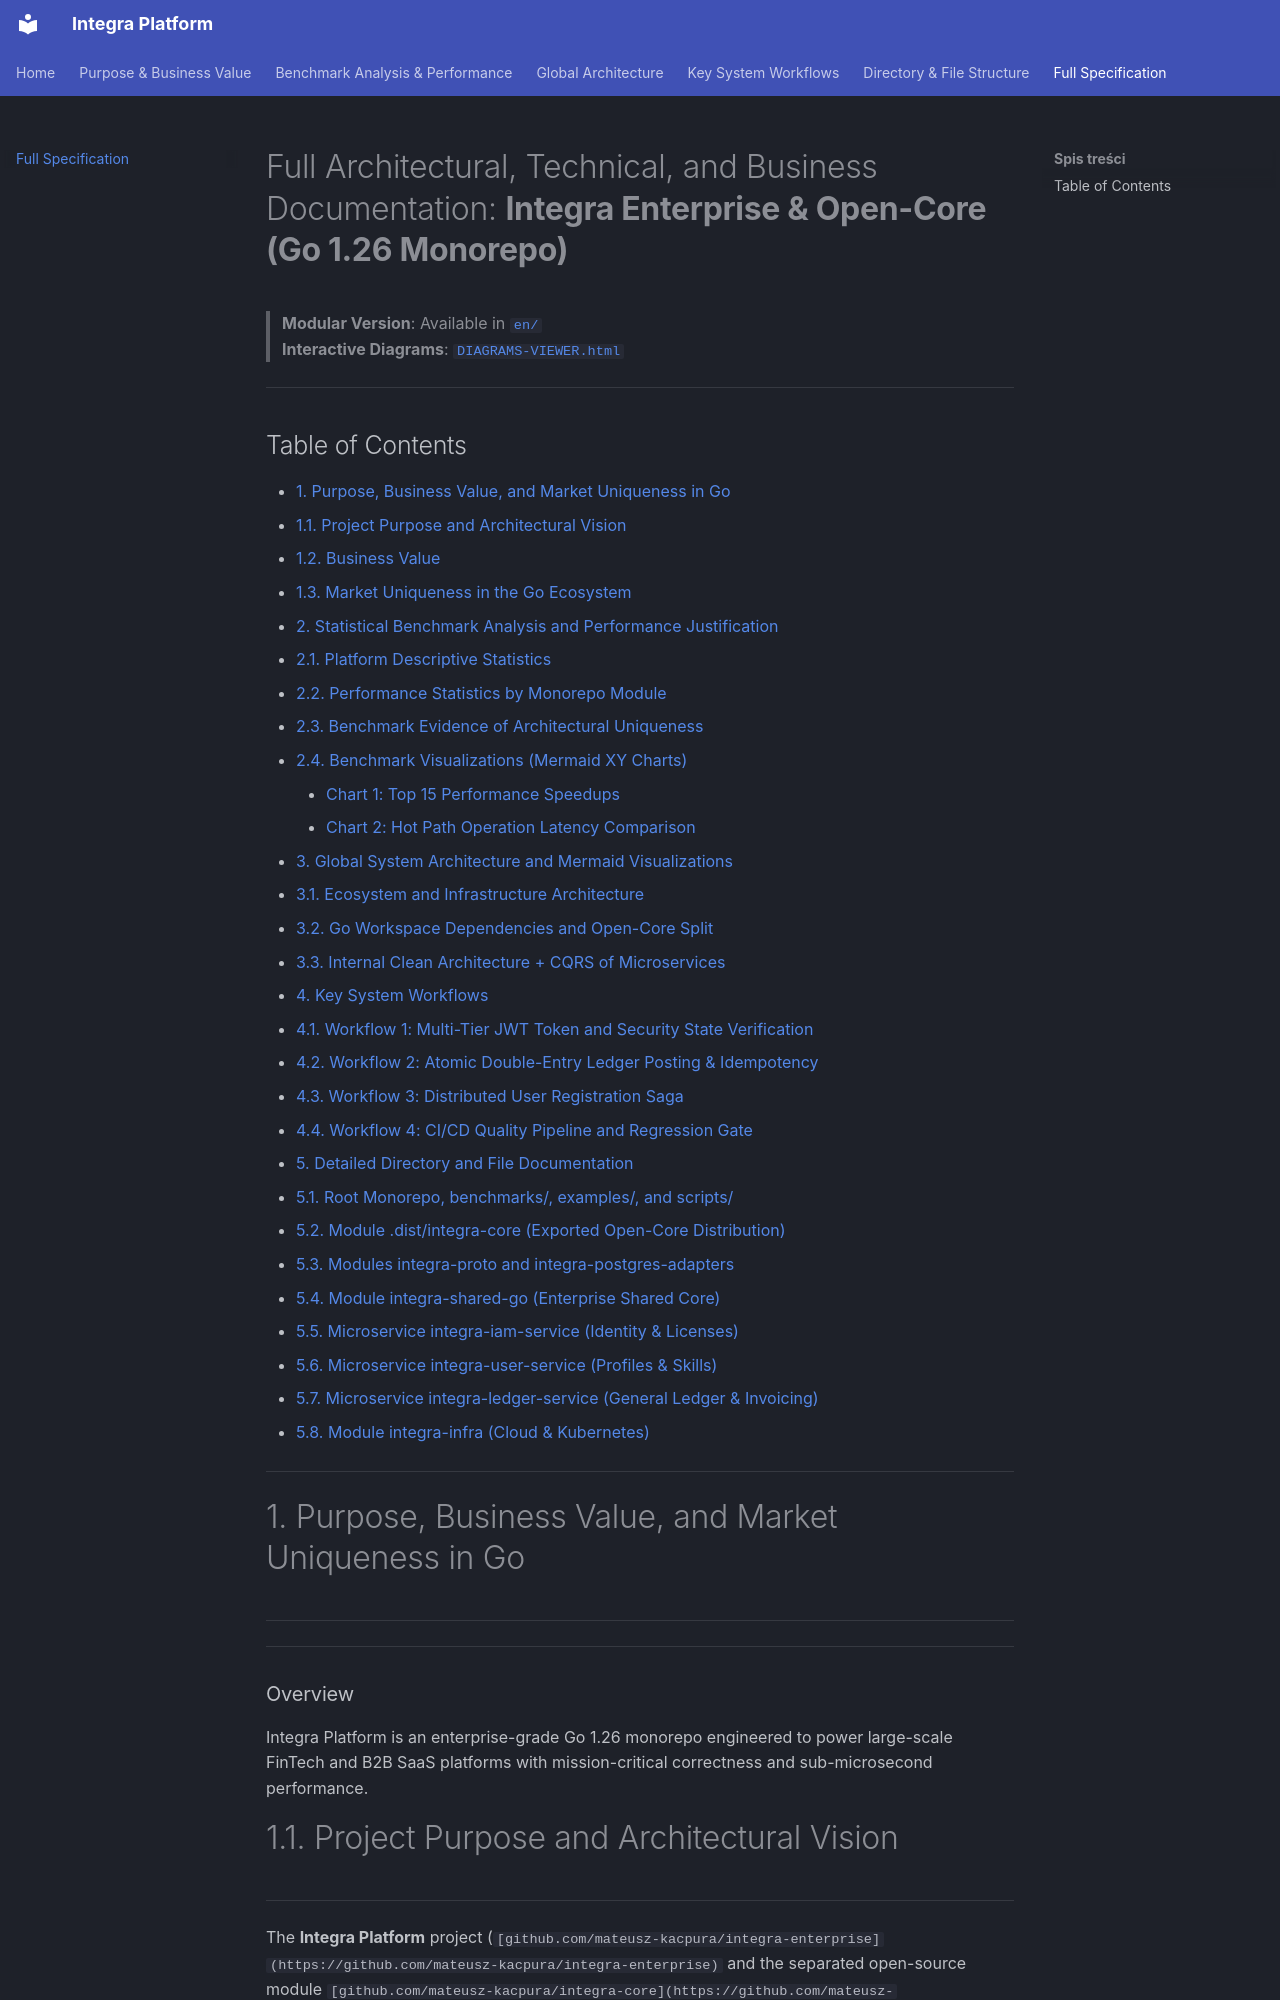

repository: mateusz-kacpura/integra-core · page: doc/index.html · generator: mkdocs

# Full Architectural, Technical, and Business Documentation: **Integra Enterprise & Open-Core (Go 1.26 Monorepo)**

> **Modular Version**: Available in [`en/`](index.md)  
> **Interactive Diagrams**: [`DIAGRAMS-VIEWER.html`](DIAGRAMS-VIEWER.html)  

---

<a id="table-of-contents"></a>
